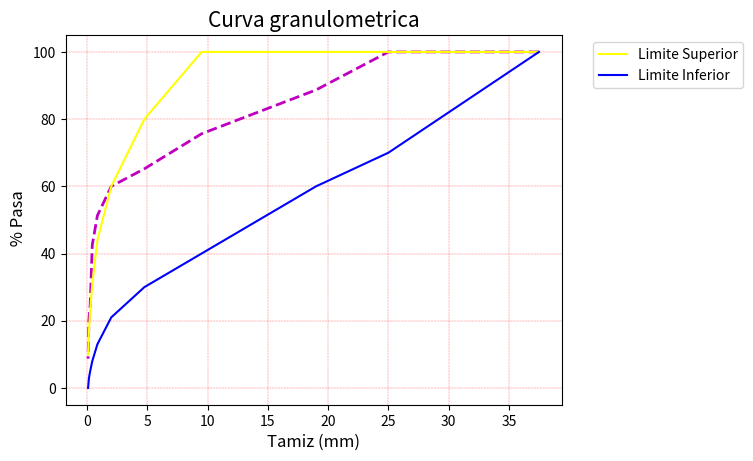

Write the Python code that produced this figure. (Note: this script raises an exception after producing the figure.)
# importan las librerias correspondientes

import pandas as pd
from operator import ipow
from matplotlib import axes
import matplotlib.pyplot as plt
import numpy as np

# Determinar la granulomeria como un diccionario de python
# Ingresar la información de la denominación de cada tamiz

Denominación = pd.Series([
    "1 1/2",
    "1",
    "3/4",
    "3/8",
    "No.4",
    "No.10",
    "No.20",
    "No.40",
    "No.60",
    "No.100",
    "No.200"
    ])

# Ingresar la información del tamaño de cada tamiz en mm
Tamiz = pd.Series([
    37.5,  #Tamiz  1 1/2"
    25,    #Tamiz  1"
    19,    #Tamiz  3/4"
    9.5,   #Tamiz  3/8"
    4.75,  #Tamiz  No.4"
    2,     #Tamiz  No.10"
    0.850, #Tamiz  No.20"
    0.425, #Tamiz  No.40"
    0.250, #Tamiz  No.60"
    0.150, #Tamiz  No.100"
    0.075, #Tamiz  No.200"
    ])

# Ingresar la información de la cantidad de muestra que pasa por cada uno de los tamices en gramos
Pasa = pd.Series([
    1150,  #Material pasa Tamiz  1 1/2"
    1150,  #Material pasa Tamiz  1"
    1020,  #Material pasa Tamiz  3/4"
    870,   #Material pasa Tamiz  3/8"
    750,   #Material pasa Tamiz  No.4"
    690,   #Material pasa Tamiz  No.10"
    590,   #Material pasa Tamiz  No.20"
    490,   #Material pasa Tamiz  No.40"
    285,   #Material pasa Tamiz  No.60"
    235,   #Material pasa Tamiz  No.100"
    100    #Material pasa Tamiz  No.200"
    ])

# Ingresar la información de el limite superior
LimiteSuperior = pd.Series([
    100,
    100,
    100,
    100,
    80,
    60,
    44,
    31,
    23,
    17,
    10
    ])

# Ingresar la información del limite inferior
LimiteInferior = pd.Series([
    100, 
    70,
    60,
    40,
    30,
    21,
    13,
    8,
    5,
    3,
    0
    ])

# Determinar la informacion y los nombres que se van a presentar el la base de datos de Granulometria 
Granulometria = pd. DataFrame({
    "Denominación": Denominación,
    "Tamiz(mm)": Tamiz,
    "Pasa(g)": Pasa,
    "Porcentaje Pasa" : Pasa*100/1150,
    "Limite Superior" : LimiteSuperior,
    "Limite Inferior" : LimiteInferior
})
print(Granulometria)


#CURVA GRANULOMETRICA CON LIMITES
# Establecer cual la información con la que se realizara la grafica
plt.plot(Tamiz, Granulometria["Porcentaje Pasa"], color='m', lw=2, linestyle = '--') 
plt.grid(color='red', ls='-.', lw = .2)
plt.plot(Tamiz, LimiteSuperior , color='yellow', linestyle='-', label="Limite Superior")
plt.plot(Tamiz, LimiteInferior, color='blue', linestyle='-', label="Limite Inferior")

# Nombrar los ejes
plt.title("Curva granulometrica", fontsize=15)
plt.xlabel("Tamiz (mm)",fontsize=12)
plt.ylabel(" % Pasa",fontsize=12)
plt.legend(bbox_to_anchor=(1.05, 1.0), loc='upper left')

# Escala logaritmica
plt.xscale('log', basex=10)

# Linea codigo que invierte el eje x
plt.gca().invert_xaxis()

# Grilla log en eje x
plt.grid(True, which="minor", linestyle='-')
       
# grilla normal en eje y
plt.grid(True, which='minor', linestyle='-', label="Granulometria del suelo")
plt.grid()
plt.show()   

#---------------------------------------------------------------------------------------------------------------------------------------------------------------
# Ingresar el valor del limite liquido y del inice de plasticidad
limliquido = 7
print("Limite liquido = ",limliquido)
indicePlasticidad = 4
print("Indice de plasticidad = ",indicePlasticidad)

#------------------------------------------------------------------------------------------------------------------------------------------------------------------

#INTERPOLACIÓN
# Determinar los diametros para los cuales pasa el 10%, 30% y 60% del material
from scipy.interpolate import interp1d
x = Granulometria["Porcentaje Pasa"]
y = Tamiz

interpolate_x = 10
y_interp =interp1d(x, y )
D10=y_interp(interpolate_x)

interpolate_x = 30
D30=y_interp(interpolate_x)

interpolate_x = 60
D60=y_interp(interpolate_x)

# -------------------------------------------------------------------------------------------------------------------------------------------------------------------
# Coeficiente de uniformidad (Cu)  y Coeficiente de curvatura (Cc)
# Calculamos el valor del Cu y Cc

Cu = D60/D10
print("Cu =",Cu)
Cc = (D30**2)/(D10*D60)
print("Cc =",Cc)

#-------------------------------------------------------------------------------------------------------------------------------------------------------------------
# Determinar los valores para el tamiz No. 200 y No.4, para hacer la clasificaion del suelo
Tamiz_200 = Granulometria["Porcentaje Pasa"][10]
print("Tamiz No.200 =", Tamiz_200)
Tamiz_4 = Granulometria["Porcentaje Pasa"][4]
print("Tamiz No.4 =" , Tamiz_4 )

#---------------------------------------------------------------------------------------------------------------------------------------------------------------------

# CLASIFICAIÓN DEL SUELO
print("El TIPO DE SUELO ES = ")

# SUELOS DE PARTICULAS GRUESAS
if Tamiz_200 < 50:
 print("Suelo de partículas gruesas")

# ARENAS
 #Si el porcentaje que pasa el tamiz No.4  es mayor o igual al 50% es una arena
 if Tamiz_4 >= 50:
   print("Es una arena")

# Según el valor del tamiz No.200 se tienen tres tipos de arena

# Arena Limpias 
   if Tamiz_200 < 5:
    print("Es una arena limpia")
    if Cu >= 6 and 1<= Cc <= 3:
       print("Es una arena bien gradada (SW)")
    if Cu < 6 and 1 > Cc > 3:
       print("Es una arena mal gradada (SP)")

# Arenas con finos
   elif Tamiz_200 > 12:
    print(" Arena con finos")
    if indicePlasticidad < 4: #significa que está debajo de la línea A
      print("Es una arena arcillosa (SC) Verificar en la carta de plasticidad")
    if indicePlasticidad > 7: #significa que está arriba de la línea A
      print("Es una arena limosa (SM) Verificar en la carta de plasticidad")
 
 # Arenas limpias y con finos
   else:
    print("Es una arena limpia y con finos")
#Bien gradada
    if Cu >= 6 and 1 <= Cc <= 3: 
      if indicePlasticidad < 4: #significa que está debajo de la línea A
        print("Es una arena bien gradada con limo (SW-SM) Verificar en la carta de plasticidad")
      if indicePlasticidad > 7: #significa que está arriba de la línea A
        print("Es una arena bien gradada con arcilla (SW-SC) Verificar en la carta de plasticidad")
# Mal gradada
    else: 
      if indicePlasticidad < 4: #significa que está debajo de la línea A
        print("Es una arena mal gradada con limo (SP-SM) Verificar en la carta de plasticidad")
      if indicePlasticidad > 7: #significa que está arriba de la línea A
        print("Es una arena mal gradada con arcilla (SP-SC) Verificar en la carta de plasticidad")
#---------------------------------------------------------------------------------------------------------------------------------------------------------------
# SUELOS DE PARTICULAS GRUESAS
# GRAVAS
 else:
   print("Es una grava")

# Según el valor del tamiz No.200 se tienen tres tipos de grava

# Gravas con finos 
   if Tamiz_200 > 12:
    print("Es una grava con finos")
    if indicePlasticidad < 4:  #significa que está debajo de la línea A
     print("Es una grava limosa (GM) Verificar en la carta de plasticidad")
    if indicePlasticidad > 7: #significa que está arriba de la línea A
     print("Es una grava Arcillosa (GC) Verificar en la carta de plasticidad")
    
# Gravas limpias
   elif Tamiz_200 < 5:
     print("Es una grava limpia")
     if Cu >= 4 and 1 <= Cc <= 3:
      print("Es una Grava bien gradada (GW)")
     if Cu < 4 and 1 > Cc > 3:
      print("Es una Grava mal gradada (GP)")
  
# Gravas limpias y con finos
   else:
     print("Es una grava limpia y con finos")

    # Segun el Cu y el Cc se clasifican las arenas limpias y con finos 

    # Bien gradada
   if Cu >= 4 and 1 <= Cc <= 3:
    if indicePlasticidad < 4: #significa que está debajo de la línea A
     print("Es una grava bien gradada con limo (GW-GM) Verificar en la carta de plasticidad")
    if indicePlasticidad > 7: #significa que está arriba de la línea A
     print("Es una grava bien gradada con arcilla (GW-GC) Verificar en la carta de plasticidad")

    # Mal gradada
   else:
    if indicePlasticidad < 4: #significa que está debajo de la línea A
     print("Es una grava mal gradada con limo (GP-GM) Verificar en la carta de plasticidad")
    if indicePlasticidad > 7: #significa que está arriba de la línea A
     print("Es una grava mal gradada con arcilla (GP-GC) Verificar en la carta de plasticidad")
#-------------------------------------------------------------------------------------------------------------------------------------------------
# SUELOS DE PARTICULAS FINAS
else:
 print("Suelo de partículas finas")
 if limliquido > 50:
   # Inorgánicos de alta plasticidad
   print("El suelo puede ser una arcilla o un limo de alta plasticidad")
   if indicePlasticidad < 4: #significa que está debajo de la línea A
     print("Es un limo de alta plasticidad (MH) Verificar en la carta de plasticidad")
   if indicePlasticidad > 7: #significa que está arriba de la línea A
     print("Es una arcilla de alta plasticidad (CH) Verificar en la carta de plasticidad")


   # Inorgánicos de baja plasticidad
 else:
  print("El suelo puede ser una arcilla o un limo de baja plasticidad")
  if indicePlasticidad < 4: #significa que está debajo de la línea A
     print("Es un limo de baja plasticidad (ML) Verificar en la carta de plasticidad")
  if indicePlasticidad > 7: #significa que está arriba de la línea A
     print("Es una arcilla de baja plasticidad (CL) Verificar en la carta de plasticidad")

#-----------------------------------------------------------------------------------------------------------------------------------------------------------------
#CARTA DE PLASTICIDAD

# Condicionamos la carta de plasticidad debido a que si es una arena limpia o una grava limpia no se usa la carta de plasticidad
# Determinar cada uno de los parametros que debe llevar la carta de plasticidad  

if Tamiz_200 >= 5:

  # variable que se usa para  añadir texto a la grafica
  ax = plt.axes() 
  # variable que se usa para  añadir texto a la grafica
  # Valores que tomará en x la gráfica para la línea A
  lineaAx = np.linspace(0,100,10)
  # Valores que tomará en y la gráfica para la línea A
  lineaAy=[0.73*(i-20) for i in lineaAx ] 
  # Valores que tomará en x la gráfica para la línea B
  lineaBx = np.linspace(0,100,10)
  # Valores que tomará en y la gráfica para la línea B
  lineaBy=[0.9*(i-8) for i in lineaAx ] 
  # Valores que tomara en x para limitar la linea cuando y=4
  lineaCx = np.array([((4+8*0.9)/0.9),((4+20*0.73)/0.73)])  
  lineaCy = [ 4 for i in lineaCx ]
  # Valores que tomara en x para limitar la linea cuando y=7
  lineaDx = np.array([((7+8*0.9)/0.9),((7+20*0.73)/0.73)])  
  lineaDy = [ 7 for i in lineaCx ]
  lineaEy = np.linspace(0,100,10) 
  lineaEx = [ 50 for i in lineaEy ]
  
  plt.title("CARTA DE PLASTICIDAD",fontsize=18)
  # se ingresa las diferentes rectas que clasifican el suelo en la carta de plasticidad

  plt.plot(lineaAx,lineaAy, label = "Linea A",  color = "black") 
  plt.text(82, 49, 'Línea A',size = 12, rotation = 35)
  plt.plot(lineaBx, lineaBy, label = "Linea B", linestyle = '--', color = "black")
  plt.text(70, 60, 'Línea U',size = 12, rotation = 35)
  plt.plot(lineaCx, lineaCy,color = "black",linestyle = '--')
  plt.plot(lineaDx, lineaDy, linestyle = '--', color = "black" )
  

  plt.plot(lineaEx,lineaEy, color = "black")
  plt.grid(color = 'black', linewidth = 0.7)

  # Comandos que funcionan para añadirle color a la grafica entre las líneas
  plt.fill_between(lineaBx, lineaAy, lineaBy, color='peachpuff',alpha = 1.0)
  plt.fill_between(lineaCx, lineaCy, lineaDy, color='red', alpha = 0.2)
  plt.fill_between(lineaBx, lineaAy, color='cyan', alpha = 0.2)
  
  # Se configura el límite horizontal
  plt.xlim(0, 100)       
  # Se configura el límite vertical 
  plt.ylim(0, 70)            
  
  # Se usa el siguiente comando para añadirle el texto a la gráfica
  ax.text(63,43, "CH U OH", style ="normal",fontsize=8,
          bbox={"facecolor": "white", "alpha": 0.4, "pad":2})
  ax.text(63,23, "MH U OH", style ="normal",fontsize=8,
          bbox={"facecolor": "white", "alpha": 0.4, "pad":2})
  ax.text(23,23, "CL U OL", style ="normal",fontsize=8,
          bbox={"facecolor": "white", "alpha": 0.4, "pad":2})
  ax.text(35,5, "ML U OL", style ="normal",fontsize=8,
          bbox={"facecolor": "white", "alpha": 0.4, "pad":2})
  ax.text(4,7, "CL U ML", style ="normal",fontsize=8,
          bbox={"facecolor": "none", "alpha": 0.4, "pad":2})
  
  # Se añade el nombre de los ejes
  plt.scatter(limliquido, indicePlasticidad, alpha = 1, color = "black")
  plt.xlabel("Límite líquido ",fontsize=14)
  plt.ylabel("Indice de plasticidad",fontsize=14)
  
  plt.show()